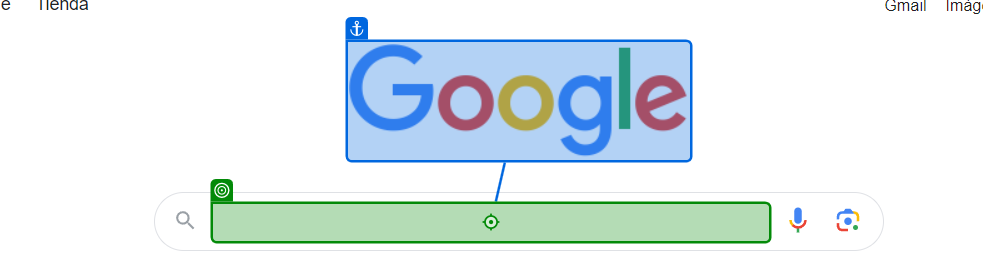
Task: Proccess that collect data from 100 first results in a seach on Google and to DataTable variable using the Extract Table Data Activity.

Tinally it generates a excel file with the data collected.
Workflow: Main

Step 1: type "Uipath Academy" into 'Search TextBox'

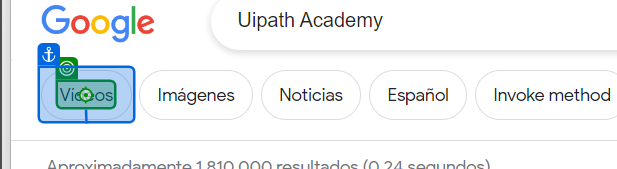
Step 2: click on 'Vídeos'

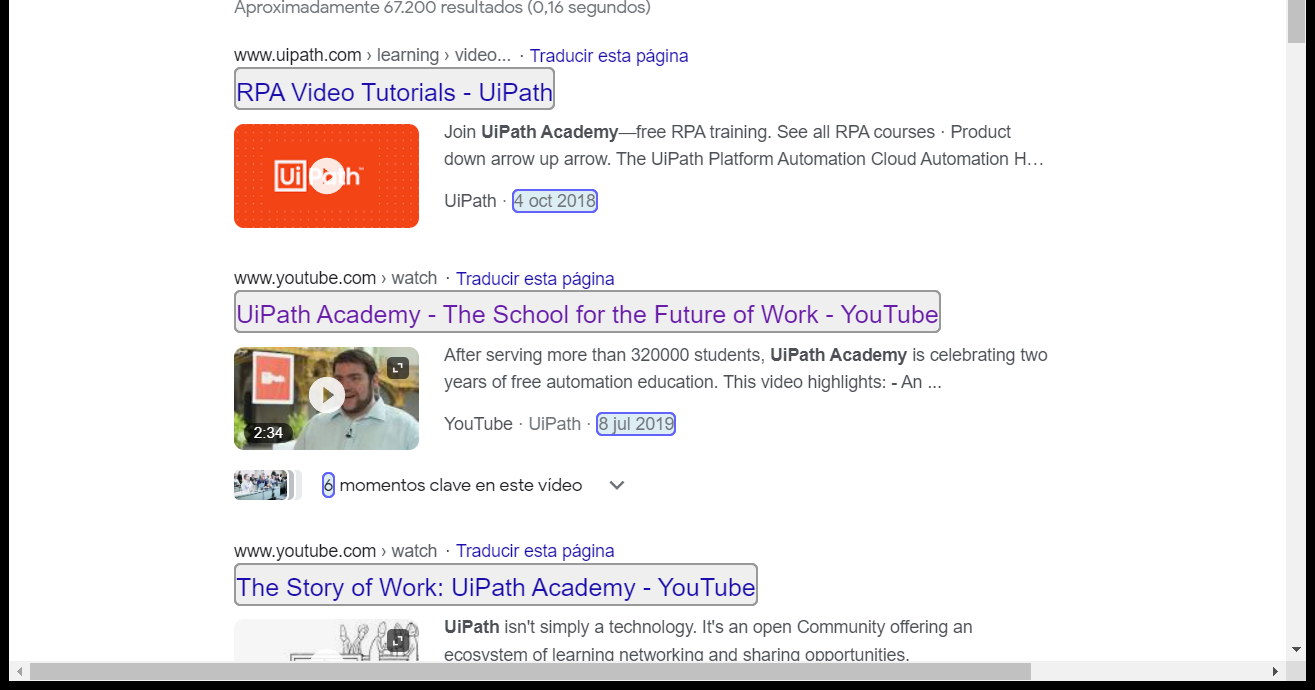
Step 3: get-text